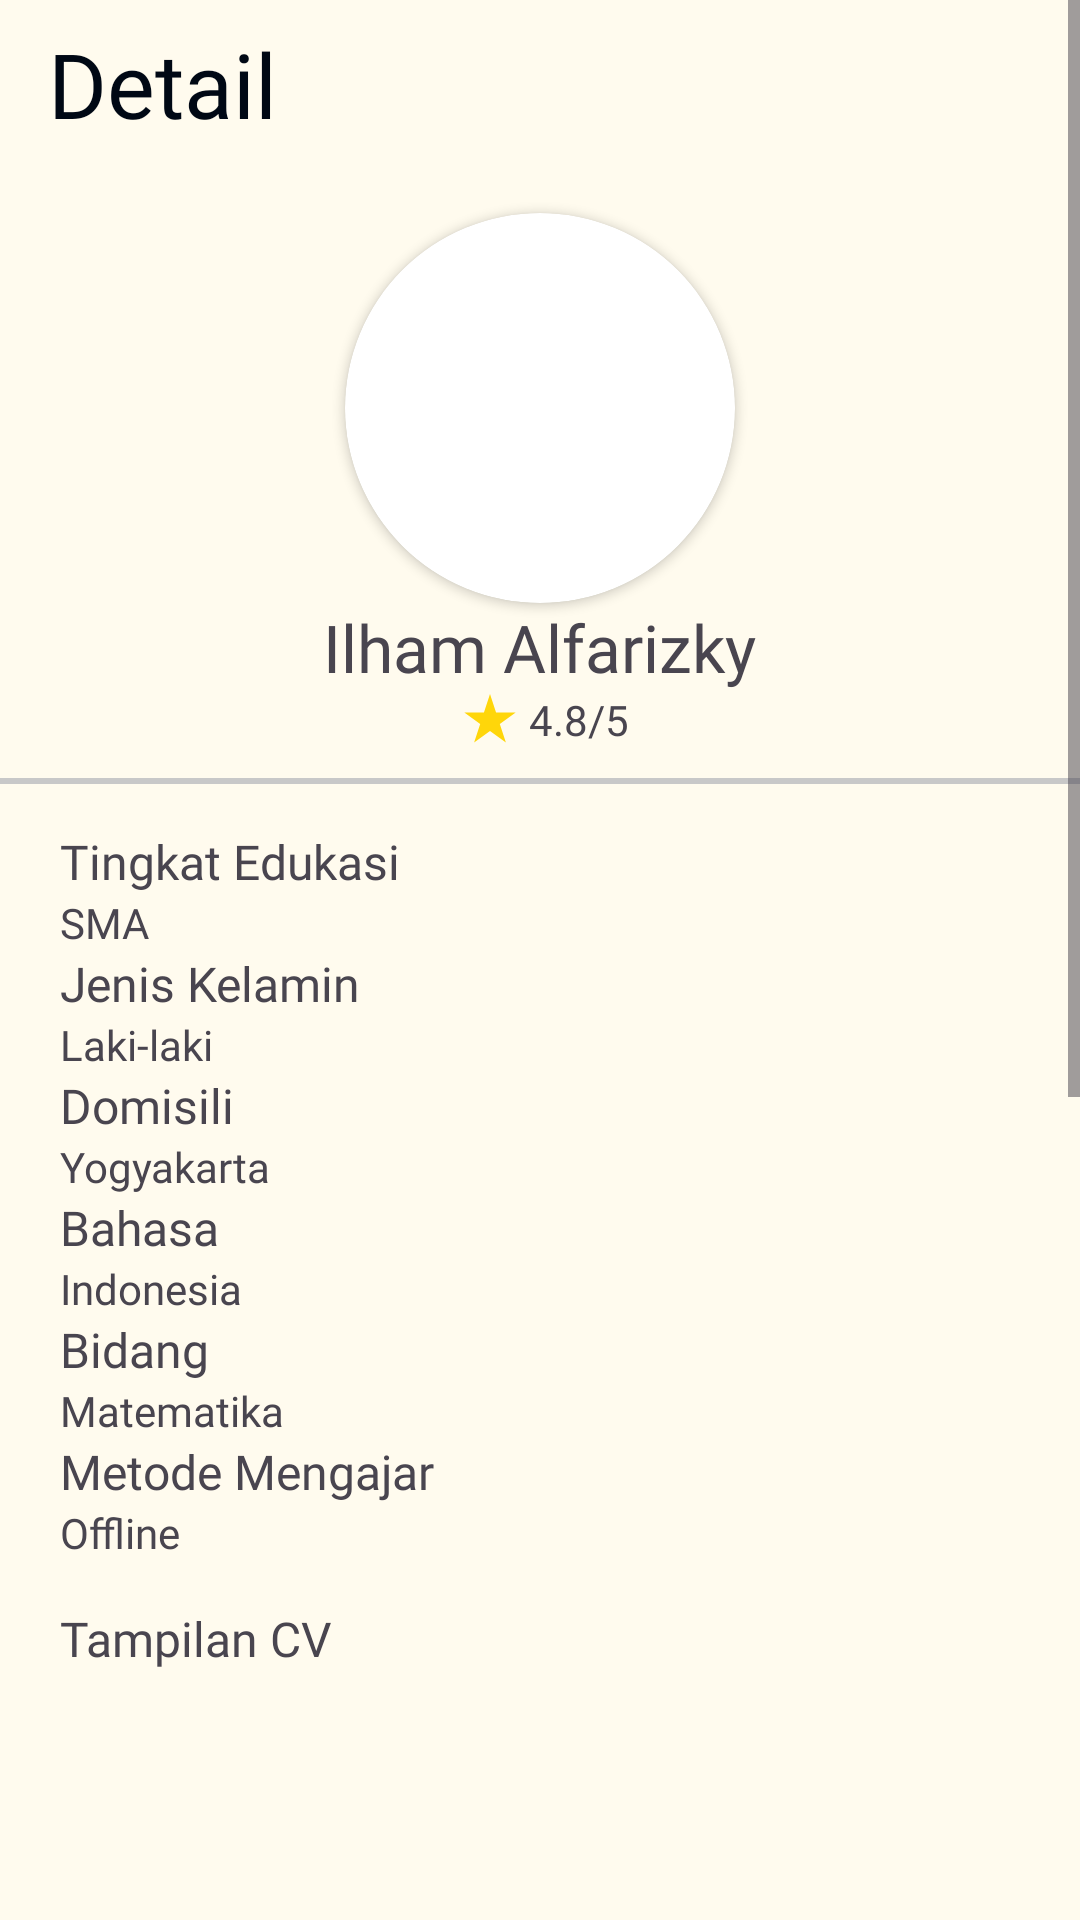

Android layout source for this screen:
<!-- AndroidManifest.xml: application theme Theme.TutorinEdutech -->
<!-- res/layout/fragment_detail_tutor.xml -->
<?xml version="1.0" encoding="utf-8"?>
<ScrollView xmlns:android="http://schemas.android.com/apk/res/android"
    xmlns:app="http://schemas.android.com/apk/res-auto"
    xmlns:tools="http://schemas.android.com/tools"
    android:id="@+id/detail_result_tutor"
    android:layout_width="match_parent"
    android:layout_height="match_parent"
    android:background="@color/base_yellowish"
    tools:context=".ui.learner.tutors.tutoring.detail.DetailTutoring">

    <LinearLayout
        android:layout_width="match_parent"
        android:layout_height="wrap_content"
        android:orientation="vertical">

        <ProgressBar
            android:id="@+id/pb_detail_tutor"
            android:layout_width="30dp"
            android:layout_height="30dp"
            android:layout_gravity="center"
            android:layout_margin="16dp"
            android:elevation="8dp"
            android:indeterminate="true"
            android:indeterminateTint="@color/primary_yellow"
            android:indeterminateTintMode="src_in"
            android:visibility="gone" />

        <LinearLayout
            android:id="@+id/layout_detail_tutor"
            android:layout_width="match_parent"
            android:layout_height="wrap_content"
            android:orientation="vertical">

            <Toolbar
                android:id="@+id/tb_detail_result_tutor"
                android:layout_width="match_parent"
                android:layout_height="wrap_content"
                android:title="Detail"
                android:titleTextAppearance="@style/AppTheme.AppBarOverlay"
                android:titleTextColor="@color/base_black" />

            <androidx.cardview.widget.CardView
                android:layout_width="130dp"
                android:layout_height="130dp"
                android:layout_gravity="center"
                android:layout_marginTop="15dp"
                app:cardCornerRadius="100dp">

                <ImageView
                    android:id="@+id/iv_tutor_profile"
                    android:layout_width="match_parent"
                    android:layout_height="match_parent"
                    tools:src="@tools:sample/avatars" />
            </androidx.cardview.widget.CardView>

            <TextView
                android:id="@+id/tv_tutor_name"
                android:layout_width="wrap_content"
                android:layout_height="wrap_content"
                android:layout_gravity="center"
                android:fontFamily="@font/plus_jakarta_sans_semibold"
                android:text="@string/tv_tutor_name"
                android:textSize="22sp" />

            <LinearLayout
                android:layout_width="wrap_content"
                android:layout_height="wrap_content"
                android:layout_gravity="center"
                android:orientation="horizontal">

                <ImageView
                    android:layout_width="18dp"
                    android:layout_height="18dp"
                    android:layout_gravity="center"
                    android:layout_marginHorizontal="4dp"
                    android:src="@drawable/ic_star" />

                <TextView
                    android:id="@+id/tv_tutor_rating"
                    android:layout_width="wrap_content"
                    android:layout_height="wrap_content"
                    android:fontFamily="@font/plus_jakarta_sans_medium"
                    android:text="@string/tv_tutor_rating" />

            </LinearLayout>

            <View
                android:id="@+id/dv_progress_learning"
                android:layout_width="match_parent"
                android:layout_height="2dp"
                android:layout_marginTop="10dp"
                android:background="@color/base_gray" />

            <LinearLayout
                android:layout_width="match_parent"
                android:layout_height="match_parent"
                android:layout_marginTop="15dp"
                android:orientation="vertical"
                android:paddingHorizontal="20dp">

                <TextView
                    android:layout_width="match_parent"
                    android:layout_height="wrap_content"
                    android:fontFamily="@font/plus_jakarta_sans_semibold"
                    android:text="Tingkat Edukasi"
                    android:textSize="16sp" />

                <TextView
                    android:id="@+id/tv_tutor_education"
                    android:layout_width="match_parent"
                    android:layout_height="wrap_content"
                    android:fontFamily="@font/plus_jakarta_sans_regular"
                    android:text="SMA" />

                <TextView
                    android:layout_width="match_parent"
                    android:layout_height="wrap_content"
                    android:fontFamily="@font/plus_jakarta_sans_semibold"
                    android:text="Jenis Kelamin"
                    android:textSize="16sp" />

                <TextView
                    android:id="@+id/tv_tutor_gender"
                    android:layout_width="match_parent"
                    android:layout_height="wrap_content"
                    android:fontFamily="@font/plus_jakarta_sans_regular"
                    android:text="Laki-laki" />

                <TextView
                    android:layout_width="match_parent"
                    android:layout_height="wrap_content"
                    android:fontFamily="@font/plus_jakarta_sans_semibold"
                    android:text="Domisili"
                    android:textSize="16sp" />

                <TextView
                    android:id="@+id/tv_tutor_domicile"
                    android:layout_width="match_parent"
                    android:layout_height="wrap_content"
                    android:fontFamily="@font/plus_jakarta_sans_regular"
                    android:text="Yogyakarta" />

                <TextView
                    android:layout_width="match_parent"
                    android:layout_height="wrap_content"
                    android:fontFamily="@font/plus_jakarta_sans_semibold"
                    android:text="Bahasa"
                    android:textSize="16sp" />

                <TextView
                    android:id="@+id/tv_tutor_language"
                    android:layout_width="match_parent"
                    android:layout_height="wrap_content"
                    android:fontFamily="@font/plus_jakarta_sans_regular"
                    android:text="Indonesia" />

                <TextView
                    android:layout_width="match_parent"
                    android:layout_height="wrap_content"
                    android:fontFamily="@font/plus_jakarta_sans_semibold"
                    android:text="Bidang"
                    android:textSize="16sp" />

                <TextView
                    android:id="@+id/tv_tutor_topic"
                    android:layout_width="match_parent"
                    android:layout_height="wrap_content"
                    android:fontFamily="@font/plus_jakarta_sans_regular"
                    android:text="Matematika" />

                <TextView
                    android:layout_width="match_parent"
                    android:layout_height="wrap_content"
                    android:fontFamily="@font/plus_jakarta_sans_semibold"
                    android:text="Metode Mengajar"
                    android:textSize="16sp" />

                <TextView
                    android:id="@+id/tv_method_teaching"
                    android:layout_width="match_parent"
                    android:layout_height="wrap_content"
                    android:fontFamily="@font/plus_jakarta_sans_regular"
                    android:text="Offline" />

                <TextView
                    android:layout_width="match_parent"
                    android:layout_height="wrap_content"
                    android:layout_marginTop="15dp"
                    android:fontFamily="@font/plus_jakarta_sans_semibold"
                    android:text="Tampilan CV"
                    android:textSize="16sp" />

                <ProgressBar
                    android:id="@+id/pb_loading_pdf"
                    android:layout_width="30dp"
                    android:layout_height="30dp"
                    android:layout_gravity="center"
                    android:layout_margin="16dp"
                    android:elevation="8dp"
                    android:indeterminate="true"
                    android:indeterminateTint="@color/primary_yellow"
                    android:indeterminateTintMode="src_in"
                    android:visibility="gone"/>

                <ImageView
                    android:id="@+id/iv_tutor_cv"
                    android:layout_width="match_parent"
                    android:layout_height="450dp"
                    android:layout_marginTop="4dp"
                    android:scaleType="fitXY"
                    tools:src="@tools:sample/avatars" />

                <LinearLayout
                    android:layout_width="match_parent"
                    android:layout_height="wrap_content"
                    android:orientation="horizontal">

                    <TextView
                        android:id="@+id/tv_tutor_price"
                        android:layout_width="wrap_content"
                        android:layout_height="wrap_content"
                        android:layout_marginTop="10dp"
                        android:fontFamily="@font/plus_jakarta_sans_bold"
                        android:text="Rp. 150.000,00 / "
                        android:textSize="18sp" />

                    <TextView
                        android:layout_width="wrap_content"
                        android:layout_height="wrap_content"
                        android:layout_marginTop="10dp"
                        android:fontFamily="@font/plus_jakarta_sans_bold"
                        android:text="Sesi" />

                </LinearLayout>

                <Button
                    android:id="@+id/btn_choose"
                    android:layout_width="match_parent"
                    android:layout_height="wrap_content"
                    android:layout_marginTop="5dp"
                    android:layout_marginBottom="15dp"
                    android:height="55dp"
                    android:backgroundTint="@color/primary_yellow"
                    android:fontFamily="@font/plus_jakarta_sans_bold"
                    android:text="Pilih Tutor Ini"
                    android:textSize="18sp"
                    app:cornerRadius="18dp" />

            </LinearLayout>

        </LinearLayout>

    </LinearLayout>

</ScrollView>
<!-- resources referenced by this layout -->
<resources>
  <color name="base_black">#000814</color>
  <color name="base_gray">#C8C8C8</color>
  <color name="base_yellowish">#FFFBEE</color>
  <color name="primary_yellow">#FFC300</color>
  <!-- drawable ic_star (drawable) -->
  <vector xmlns:android="http://schemas.android.com/apk/res/android" android:height="22.4dp" android:viewportHeight="28" android:viewportWidth="30" android:width="24dp">
        
      <path android:fillColor="#FFD60A" android:pathData="M15,0L18.368,10.365H29.266L20.449,16.771L23.817,27.135L15,20.729L6.183,27.135L9.551,16.771L0.734,10.365H11.632L15,0Z"/>
      
  </vector>
  <string name="tv_tutor_name">Ilham Alfarizky</string>
  <string name="tv_tutor_rating">4.8/5</string>
  <style name="AppTheme.AppBarOverlay" parent="ThemeOverlay.AppCompat.DayNight.ActionBar">
          <item name="android:fontFamily">@font/plus_jakarta_sans_semibold</item>
          <item name="android:textSize">30sp</item>
      </style>
  <style name="Theme.TutorinEdutech" parent="Base.Theme.TutorinEdutech" />
  <style name="Base.Theme.TutorinEdutech" parent="Theme.Material3.DayNight.NoActionBar">
          <item name="colorPrimary">@color/primary_yellow</item>
          <item name="colorSecondary">@color/secondary_yellow</item>
          <item name="colorTertiary">@color/tertiary_blue</item>
          <item name="android:textColorHighlight">@color/secondary_yellow</item>
      </style>
  <color name="secondary_yellow">#FFD60A</color>
  <color name="tertiary_blue">#003566</color>
</resources>
